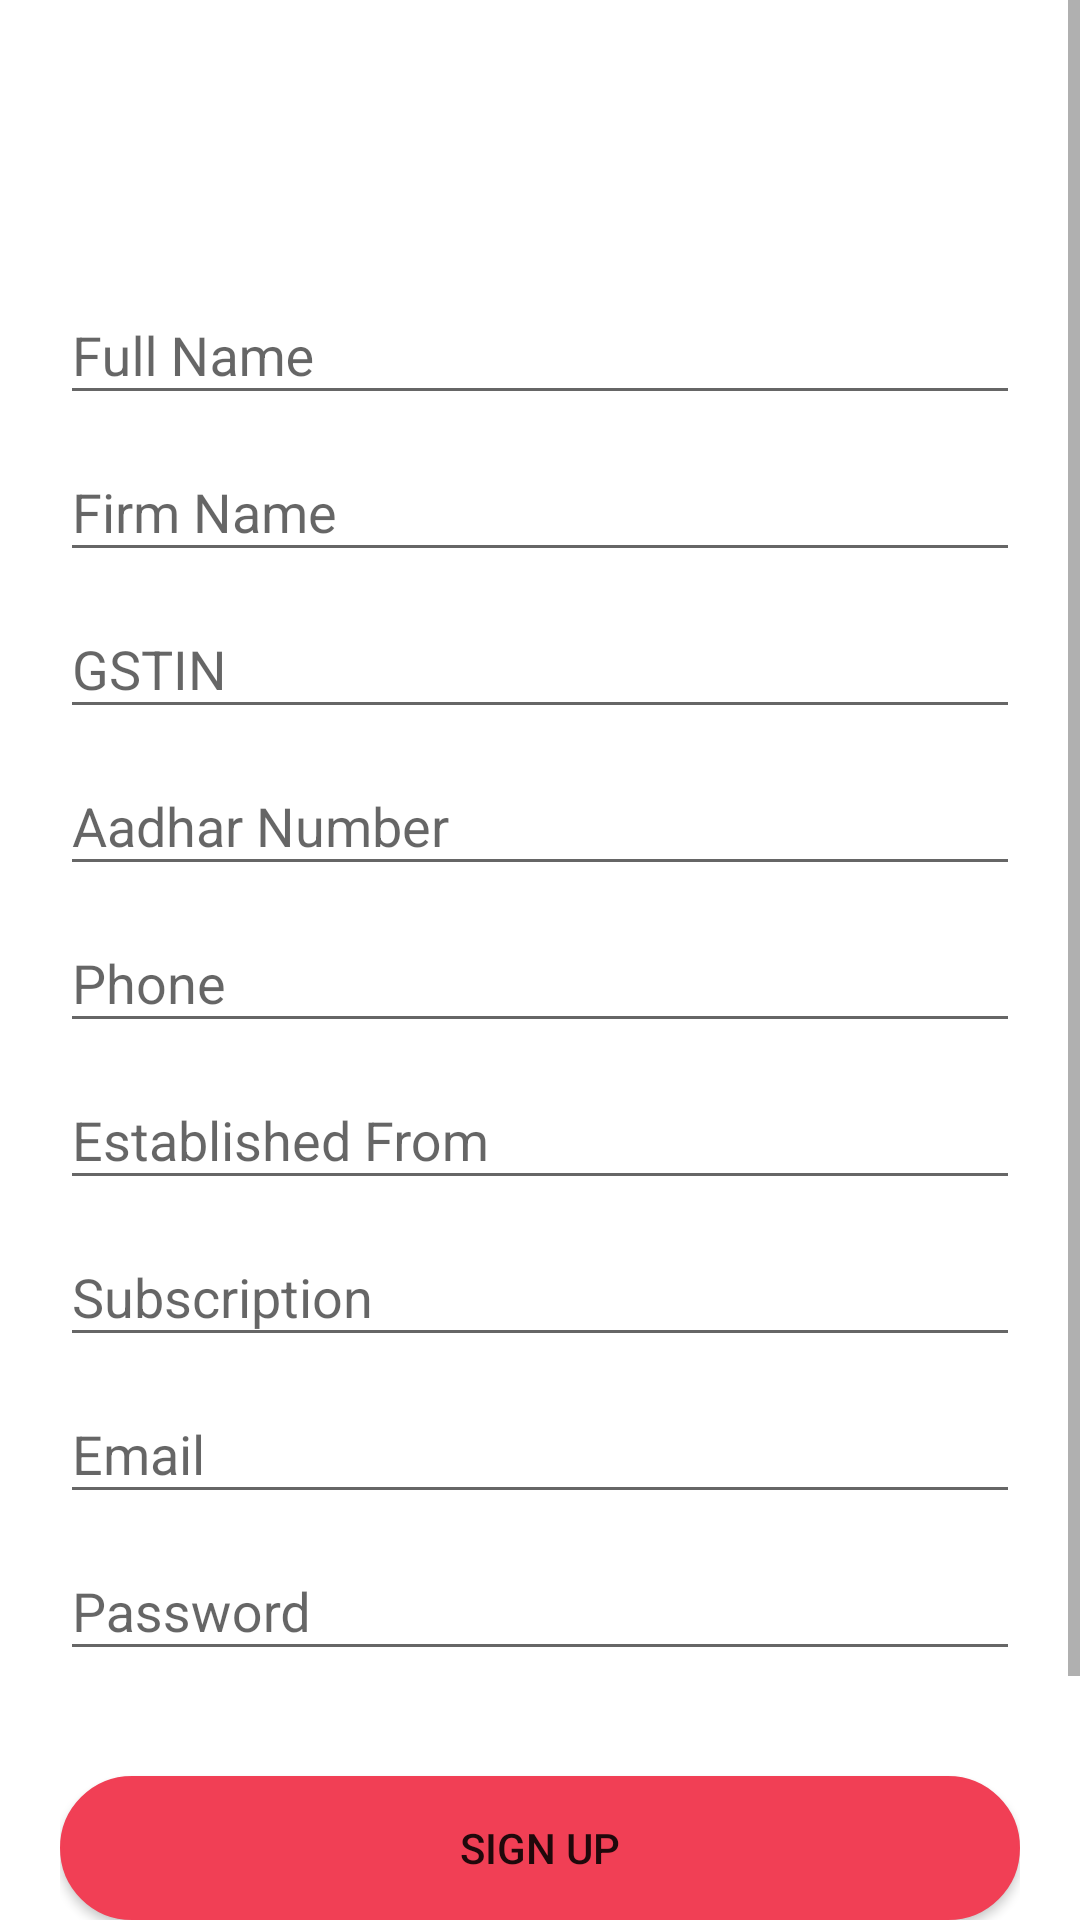

This screen was rendered from an Android layout file. Write that file and the resources it references.
<!-- AndroidManifest.xml: application theme Theme.AppCompat.Light.NoActionBar -->
<!-- res/layout/activity_owner.xml -->
<?xml version="1.0" encoding="utf-8"?>
<android.support.design.widget.CoordinatorLayout
    xmlns:android="http://schemas.android.com/apk/res/android"
    xmlns:app="http://schemas.android.com/apk/res-auto"
    android:layout_width="fill_parent"
    android:layout_height="wrap_content"
    android:background="#FFF">

    <ScrollView
        android:layout_width="match_parent"
        android:layout_height="match_parent">

        <LinearLayout
            android:layout_width="match_parent"
            android:layout_height="wrap_content"
            android:layout_marginTop="?attr/actionBarSize"
            android:orientation="vertical"
            android:paddingLeft="20dp"
            android:paddingRight="20dp"
            android:paddingTop="30dp">

            <android.support.design.widget.TextInputLayout
                android:id="@+id/input_layout_name"
                android:layout_width="match_parent"
                android:layout_height="wrap_content">

                <EditText
                    android:textColor="#F13F55"
                    android:textColorHint="@color/colorPrimary"
                    android:id="@+id/input_name"
                    android:layout_width="match_parent"
                    android:layout_height="wrap_content"
                    android:singleLine="true"
                    android:inputType="textCapWords"
                    android:hint="@string/full_name" />
            </android.support.design.widget.TextInputLayout>

            <android.support.design.widget.TextInputLayout
                android:id="@+id/input_layout_firmname"
                android:layout_width="match_parent"
                android:layout_height="wrap_content">

                <EditText
                    android:textColor="#F13F55"
                    android:inputType="textCapWords"
                    android:textColorHint="@color/colorPrimary"
                    android:id="@+id/firmname"
                    android:layout_width="match_parent"
                    android:layout_height="wrap_content"
                    android:singleLine="true"
                    android:hint="@string/firmName" />
            </android.support.design.widget.TextInputLayout>


            <android.support.design.widget.TextInputLayout
                android:id="@+id/input_layout_gstno"
                android:layout_width="match_parent"
                android:layout_height="wrap_content">

                <EditText
                    android:textColor="#F13F55"
                    android:textColorHint="@color/colorPrimary"
                    android:id="@+id/gstno"
                    android:layout_width="match_parent"
                    android:layout_height="wrap_content"
                    android:singleLine="true"
                    android:hint="@string/gstIn"
                    android:inputType="text"/>
            </android.support.design.widget.TextInputLayout>

            <android.support.design.widget.TextInputLayout
                android:id="@+id/input_layout_aadhar"
                android:layout_width="match_parent"
                android:layout_height="wrap_content">

                <EditText

                    android:textColor="#F13F55"
                    android:textColorHint="@color/colorPrimary"
                    android:id="@+id/aadhar"
                    android:layout_width="match_parent"
                    android:layout_height="wrap_content"
                    android:singleLine="true"
                    android:hint="@string/aadhar"
                    android:inputType="number"/>
            </android.support.design.widget.TextInputLayout>


            <android.support.design.widget.TextInputLayout
                android:id="@+id/input_layout_contact"
                android:layout_width="match_parent"
                android:layout_height="wrap_content">

                <EditText

                    android:textColor="#F13F55"
                    android:textColorHint="@color/colorPrimary"
                    android:id="@+id/contact"
                    android:layout_width="match_parent"
                    android:layout_height="wrap_content"
                    android:singleLine="true"
                    android:hint="@string/phone"
                    android:inputType="number"/>
            </android.support.design.widget.TextInputLayout>


            <android.support.design.widget.TextInputLayout
                android:id="@+id/input_layout_establishFrom"
                android:layout_width="match_parent"
                android:layout_height="wrap_content">

                <EditText

                    android:textColor="#F13F55"
                    android:textColorHint="@color/colorPrimary"
                    android:id="@+id/establishFrom"
                    android:layout_width="match_parent"
                    android:layout_height="wrap_content"
                    android:singleLine="true"
                    android:hint="@string/established"
                    android:inputType="date"/>
            </android.support.design.widget.TextInputLayout>

            <android.support.design.widget.TextInputLayout
                android:id="@+id/input_layout_subscription"
                android:layout_width="match_parent"
                android:layout_height="wrap_content">

                <EditText

                    android:textColor="#F13F55"
                    android:textColorHint="@color/colorPrimary"
                    android:id="@+id/subscription"
                    android:layout_width="match_parent"
                    android:layout_height="wrap_content"
                    android:singleLine="true"
                    android:hint="@string/subscription"
                    android:inputType="number"/>
            </android.support.design.widget.TextInputLayout>

            <android.support.design.widget.TextInputLayout
                android:id="@+id/input_layout_email"
                android:layout_width="match_parent"
                android:layout_height="wrap_content">

                <EditText

                    android:textColor="#F13F55"
                    android:textColorHint="@color/colorPrimary"
                    android:id="@+id/input_email"
                    android:layout_width="match_parent"
                    android:layout_height="wrap_content"
                    android:inputType="textEmailAddress"
                    android:hint="@string/email" />
            </android.support.design.widget.TextInputLayout>

            <android.support.design.widget.TextInputLayout
                android:id="@+id/input_layout_password"
                android:layout_width="match_parent"
                android:layout_height="wrap_content">

                <EditText

                    android:textColor="#F13F55"
                    android:textColorHint="@color/colorPrimary"
                    android:id="@+id/input_password"
                    android:layout_width="match_parent"
                    android:layout_height="wrap_content"
                    android:inputType="textPassword"
                    android:hint="@string/password" />
            </android.support.design.widget.TextInputLayout>

            <Button
                android:id="@+id/btn_signup"
                android:layout_width="match_parent"
                android:layout_height="wrap_content"
                android:text="@string/signUp"
                android:layout_marginTop="35dp"
                android:layout_marginBottom="5dp"
                android:background="@drawable/roundbutt"/>

            <Button
                android:layout_width="match_parent"
                android:layout_height="wrap_content"
                android:text="@string/signUp"
                android:layout_marginTop="35dp"
                android:layout_marginBottom="5dp"
                android:background="@drawable/roundbutt"/>

        </LinearLayout>

    </ScrollView>
</android.support.design.widget.CoordinatorLayout>
<!-- resources referenced by this layout -->
<resources>
  <color name="colorPrimary">#3F51B5</color>
  <!-- drawable roundbutt (drawable) -->
  <?xml version="1.0" encoding="utf-8"?>
  <selector xmlns:android="http://schemas.android.com/apk/res/android" >
      <item android:state_pressed="true" >
          <shape android:shape="rectangle"  >
              <corners android:radius="98dip" />
              <stroke android:width="1dip" android:color="#f13f55" />
              <gradient android:angle="-90" android:startColor="#f13f55" android:endColor="#f13f55"  />
          </shape>
      </item>
      <item android:state_focused="true">
          <shape android:shape="oval"  >
              <corners android:radius="98dip" />
              <stroke android:width="1dip" android:color="#f13f55" />
              <solid android:color="#f13f55"/>
          </shape>
      </item>
      <item >
          <shape android:shape="rectangle"  >
              <corners android:radius="98dip" />
              <stroke android:width="1dip" android:color="#f13f55" />
              <gradient android:angle="-90" android:startColor="#f13f55" android:endColor="#f13f55" />
          </shape>
      </item>
  </selector>
  <string name="aadhar">Aadhar Number</string>
  <string name="email">Email</string>
  <string name="established">Established From</string>
  <string name="firmName">Firm Name</string>
  <string name="full_name">Full Name</string>
  <string name="gstIn">GSTIN</string>
  <string name="password">Password</string>
  <string name="phone">Phone</string>
  <string name="signUp">Sign Up</string>
  <string name="subscription">Subscription</string>
</resources>
